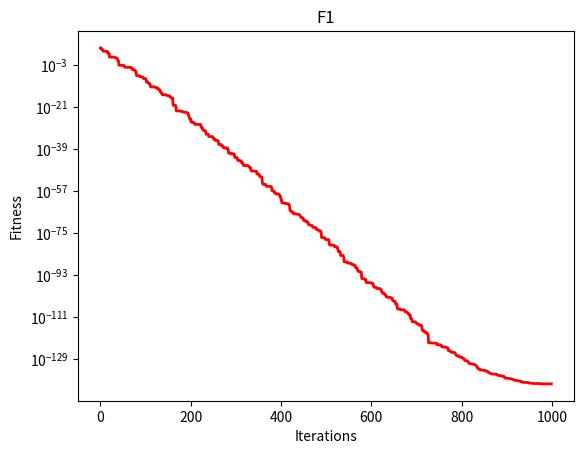

Generate this figure with matplotlib:
import numpy as np
import matplotlib.pyplot as plt

def fun_range(fun_index):
    dim = 30

    if fun_index == 1:
        low, up = -100, 100
    elif fun_index == 2:
        low, up = -10, 10
    elif fun_index == 3:
        low, up = -100, 100
    elif fun_index == 4:
        low, up = -100, 100
    elif fun_index == 5:
        low, up = -30, 30
    elif fun_index == 6:
        low, up = -100, 100
    elif fun_index == 7:
        low, up = -1.28, 1.28
    elif fun_index == 8:
        low, up = -500, 500
    elif fun_index == 9:
        low, up = -5.12, 5.12
    elif fun_index == 10:
        low, up = -32, 32
    elif fun_index == 11:
        low, up = -600, 600
    elif fun_index == 12:
        low, up = -50, 50
    elif fun_index == 13:
        low, up = -50, 50
    elif fun_index == 14:
        low, up = -65.536, 65.536
        dim = 2
    elif fun_index == 15:
        low, up = -5, 5
        dim = 4
    elif fun_index == 16:
        low, up = -5, 5
        dim = 2
    elif fun_index == 17:
        low, up = [-5, 0], [10, 15]
        dim = 2
    elif fun_index == 18:
        low, up = -2, 2
        dim = 2
    elif fun_index == 19:
        low, up = 0, 1
        dim = 3
    elif fun_index == 20:
        low, up = 0, 1
        dim = 6
    elif fun_index == 21:
        low, up = 0, 10
        dim = 4
    elif fun_index == 22:
        low, up = 0, 10
        dim = 4
    else:
        low, up = 0, 10
        dim = 4

    return low, up, dim


def space_bound(X, Up, Low):
    Dim = len(X)
    S = (X > Up) + (X < Low)
    X = (np.random.rand(1, Dim) * (Up - Low) + Low) * S + X * (~S)
    return X


def ben_functions(X, FunIndex, Dim):
    if FunIndex == 1:  # Sphere
        return np.sum(X**2)
    elif FunIndex == 2:  # Schwefel 2.22
        return np.sum(np.abs(X)) + np.prod(np.abs(X))
    elif FunIndex == 3:  # Schwefel 1.2
        Fit = 0
        for i in range(Dim):
            Fit += np.sum(X[0:i+1])**2
        return Fit
    elif FunIndex == 4:  # Schwefel 2.21
        return np.max(np.abs(X))
    elif FunIndex == 5:  # Rosenbrock
        return np.sum(100*(X[1:Dim] - X[0:Dim-1]**2)**2 + (X[0:Dim-1] - 1)**2)
    elif FunIndex == 6:  # Step
        return np.sum(np.floor((X + 0.5))**2)
    elif FunIndex == 7:  # Quartic
        return np.sum(np.arange(1, Dim + 1) * (X**4)) + np.random.rand()
    elif FunIndex == 8:  # Schwefel
        return np.sum(-X * np.sin(np.sqrt(np.abs(X))))
    elif FunIndex == 9:  # Rastrigin
        return np.sum(X**2 - 10 * np.cos(2 * np.pi * X)) + 10 * Dim
    elif FunIndex == 10:  # Ackley
        return -20 * np.exp(-0.2 * np.sqrt(np.sum(X**2) / Dim)) - \
               np.exp(np.sum(np.cos(2 * np.pi * X)) / Dim) + 20 + np.exp(1)
    elif FunIndex == 11:  # Griewank
        return np.sum(X**2) / 4000 - np.prod(np.cos(X / np.sqrt(np.arange(1, Dim + 1)))) + 1
    elif FunIndex == 12:  # Penalized
        a, k, m = 10, 100, 4
        return (np.pi / Dim) * (10 * ((np.sin(np.pi * (1 + (X[0] + 1) / 4)))**2) +
               np.sum((((X[0:Dim-1] + 1) / 4)**2) * (1 + 10 * (np.sin(np.pi * (1 + (X[1:Dim] + 1) / 4)))**2)) +
               (((X[Dim-1] + 1) / 4)**2) + np.sum(k * ((X - a)**m) * (X > a) + k * ((-X - a)**m) * (X < -a)))
    elif FunIndex == 13:  # Penalized2
        a, k, m = 10, 100, 4
        return 0.1 * ((np.sin(3 * np.pi * X[0]))**2 + np.sum((X[0:Dim-1] - 1)**2 * (1 + (np.sin(3 * np.pi * X[1:Dim]))**2)) +
                      ((X[Dim-1] - 1)**2) * (1 + (np.sin(2 * np.pi * X[Dim-1]))**2) +
                      np.sum(k * ((X - a)**m) * (X > a) + k * ((-X - a)**m) * (X < -a)))
    elif FunIndex == 14:  # Foxholes
        a = np.array([[-32, -16, 0, 16, 32, -32, -16, 0, 16, 32, -32, -16, 0, 16, 32, -32, -16, 0, 16, 32],
                      [-32, -32, -32, -32, -32, -16, -16, -16, -16, -16, 0, 0, 0, 0, 0, 16, 16, 16, 16, 16]])
        b = np.zeros(25)
        for j in range(25):
            b[j] = np.sum((X - a[:, j])**6)
        return (1 / 500 + np.sum(1 / (np.arange(1, 26) + b)))**(-1)
    elif FunIndex == 15:  # Kowalik
        a = np.array([.1957, .1947, .1735, .16, .0844, .0627, .0456, .0342, .0323, .0235, .0246])
        b = 1 / np.array([.25, .5, 1, 2, 4, 6, 8, 10, 12, 14, 16])
        return np.sum((a - ((X[0] * (b**2 + X[1] * b)) / (b**2 + X[2] * b + X[3])))**2)
    elif FunIndex == 16:  # Six Hump Camel
        return 4 * (X[0]**2) - 2.1 * (X[0]**4) + (X[0]**6) / 3 + X[0] * X[1] - 4 * (X[1]**2) + 4 * (X[1]**4)
    elif FunIndex == 17:  # Branin
        return (X[1] - (X[0]**2) * 5.1 / (4 * (np.pi**2)) + 5 / np.pi * X[0] - 6)**2 + \
               10 * (1 - 1 / (8 * np.pi)) * np.cos(X[0]) + 10
    elif FunIndex == 18:  # GoldStein-Price
        return (1 + (X[0] + X[1] + 1)**2 * (19 - 14 * X[0] + 3 * (X[0]**2) - 14 * X[1] +
               6 * X[0] * X[1] + 3 * X[1]**2)) * \
               (30 + (2 * X[0] - 3 * X[1])**2 * (18 - 32 * X[0] + 12 * (X[0]**2) + 48 * X[1] -
               36 * X[0] * X[1] + 27 * X[1]**2))
    elif FunIndex == 19:  # Hartman 3
        a = np.array([[3, 10, 30], [.1, 10, 35], [3, 10, 30], [.1, 10, 35]])
        c = np.array([1, 1.2, 3, 3.2])
        p = np.array([[.3689, .117, .2673], [.4699, .4387, .747], [.1091, .8732, .5547], [.03815, .5743, .8828]])
        Fit = 0
        for i in range(4):
            Fit -= c[i] * np.exp(-np.sum(a[i, :] * ((X - p[i, :])**2)))
        return Fit
    elif FunIndex == 20:  # Hartman 6
        af = np.array([[10, 3, 17, 3.5, 1.7, 8], [.05, 10, 17, .1, 8, 14], [3, 3.5, 1.7, 10, 17, 8], [17, 8, .05, 10, .1, 14]])
        cf = np.array([1, 1.2, 3, 3.2])
        pf = np.array([[.1312, .1696, .5569, .0124, .8283, .5886], [.2329, .4135, .8307, .3736, .1004, .9991],
                       [.2348, .1415, .3522, .2883, .3047, .6650], [.4047, .8828, .8732, .5743, .1091, .0381]])
        Fit = 0
        for i in range(4):
            Fit -= cf[i] * np.exp(-np.sum(af[i, :] * ((X - pf[i, :])**2)))
        return Fit
    elif FunIndex == 21:  # Shekel 5
        a = np.array([[4, 4, 4, 4], [1, 1, 1, 1], [8, 8, 8, 8], [6, 6, 6, 6], [3, 7, 3, 7], [2, 9, 2, 9],
                      [5, 5, 3, 3], [8, 1, 8, 1], [6, 2, 6, 2], [7, 3.6, 7, 3.6]])
        c = np.array([0.1, 0.2, 0.2, 0.4, 0.4, 0.6, 0.3, 0.7, 0.5, 0.5])
        Fit = 0
        for i in range(5):
            Fit -= 1 / (np.dot((X - a[i, :]), (X - a[i, :]).T) + c[i])
        return Fit
    elif FunIndex == 22:  # Shekel 7
        a = np.array([[4, 4, 4, 4], [1, 1, 1, 1], [8, 8, 8, 8], [6, 6, 6, 6], [3, 7, 3, 7], [2, 9, 2, 9],
                      [5, 5, 3, 3], [8, 1, 8, 1], [6, 2, 6, 2], [7, 3.6, 7, 3.6]])
        c = np.array([0.1, 0.2, 0.2, 0.4, 0.4, 0.6, 0.3, 0.7, 0.5, 0.5])
        Fit = 0
        for i in range(7):
            Fit -= 1 / (np.dot((X - a[i, :]), (X - a[i, :]).T) + c[i])
        return Fit
    else:  # Shekel 10
        a = np.array([[4, 4, 4, 4], [1, 1, 1, 1], [8, 8, 8, 8], [6, 6, 6, 6], [3, 7, 3, 7], [2, 9, 2, 9],
                      [5, 5, 3, 3], [8, 1, 8, 1], [6, 2, 6, 2], [7, 3.6, 7, 3.6]])
        c = np.array([0.1, 0.2, 0.2, 0.4, 0.4, 0.6, 0.3, 0.7, 0.5, 0.5])
        Fit = 0
        for i in range(10):
            Fit -= 1 / (np.dot((X - a[i, :]), (X - a[i, :]).T) + c[i])
        return Fit


def ARO(F_index, MaxIt, nPop):
    # Define function range
    Low, Up, Dim = fun_range(F_index)

    # Initialize population
    PopPos = np.random.rand(nPop, Dim) * (Up - Low) + Low
    PopFit = np.zeros(nPop)

    # Evaluate initial population
    for i in range(nPop):
        PopFit[i] = ben_functions(PopPos[i, :], F_index, Dim)

    # Initialize best fitness and solution
    BestF = float('inf')
    BestX = None

    # Find initial best fitness and solution
    for i in range(nPop):
        if PopFit[i] <= BestF:
            BestF = PopFit[i]
            BestX = PopPos[i, :]

    # Initialize history of best fitness
    HisBestF = np.zeros(MaxIt)

    # Main loop
    for It in range(MaxIt):
        Direct1 = np.zeros((nPop, Dim))
        Direct2 = np.zeros((nPop, Dim))
        theta = 2 * (1 - It / MaxIt)

        for i in range(nPop):
            L = (np.exp(1) - np.exp(((It - 1) / MaxIt) ** 2)) * np.sin(2 * np.pi * np.random.rand())
            rd = np.ceil(np.random.rand() * Dim).astype(int)
            Direct1[i, np.random.permutation(Dim)[:rd]] = 1
            c = Direct1[i, :]
            R = L * c

            A = 2 * np.log(1 / np.random.rand()) * theta

            if A > 1:
                K = np.setdiff1d(np.arange(nPop), i)
                RandInd = np.random.choice(K)
                newPopPos = PopPos[RandInd, :] + R * (PopPos[i, :] - PopPos[RandInd, :]) \
                            + np.round(0.5 * (0.05 + np.random.rand())) * np.random.randn(Dim)
            else:
                Direct2[i, np.floor(np.random.rand() * Dim).astype(int)] = 1
                gr = Direct2[i, :]
                H = ((MaxIt - It + 1) / MaxIt) * np.random.randn()
                b = PopPos[i, :] + H * gr * PopPos[i, :]
                newPopPos = PopPos[i, :] + R * (np.random.rand() * b - PopPos[i, :])

            newPopPos = space_bound(newPopPos, Up, Low)
            newPopFit = ben_functions(newPopPos, F_index, Dim)

            if newPopFit < PopFit[i]:
                PopFit[i] = newPopFit
                PopPos[i, :] = newPopPos

        # Update best fitness and solution
        for i in range(nPop):
            if PopFit[i] < BestF:
                BestF = PopFit[i]
                BestX = PopPos[i, :]

        HisBestF[It] = BestF

    return BestX, BestF, HisBestF


MaxIteration = 1000
PopSize = 50
FunIndex = 1

BestX, BestF, HisBestF = ARO(FunIndex, MaxIteration, PopSize)

print(f'The best fitness of F{FunIndex} is: {BestF}')

plt.figure()
if BestF > 0:
    plt.semilogy(HisBestF, 'r', linewidth=2)
else:
    plt.plot(HisBestF, 'r', linewidth=2)

plt.xlabel('Iterations')
plt.ylabel('Fitness')
plt.title(f'F{FunIndex}')
plt.show()